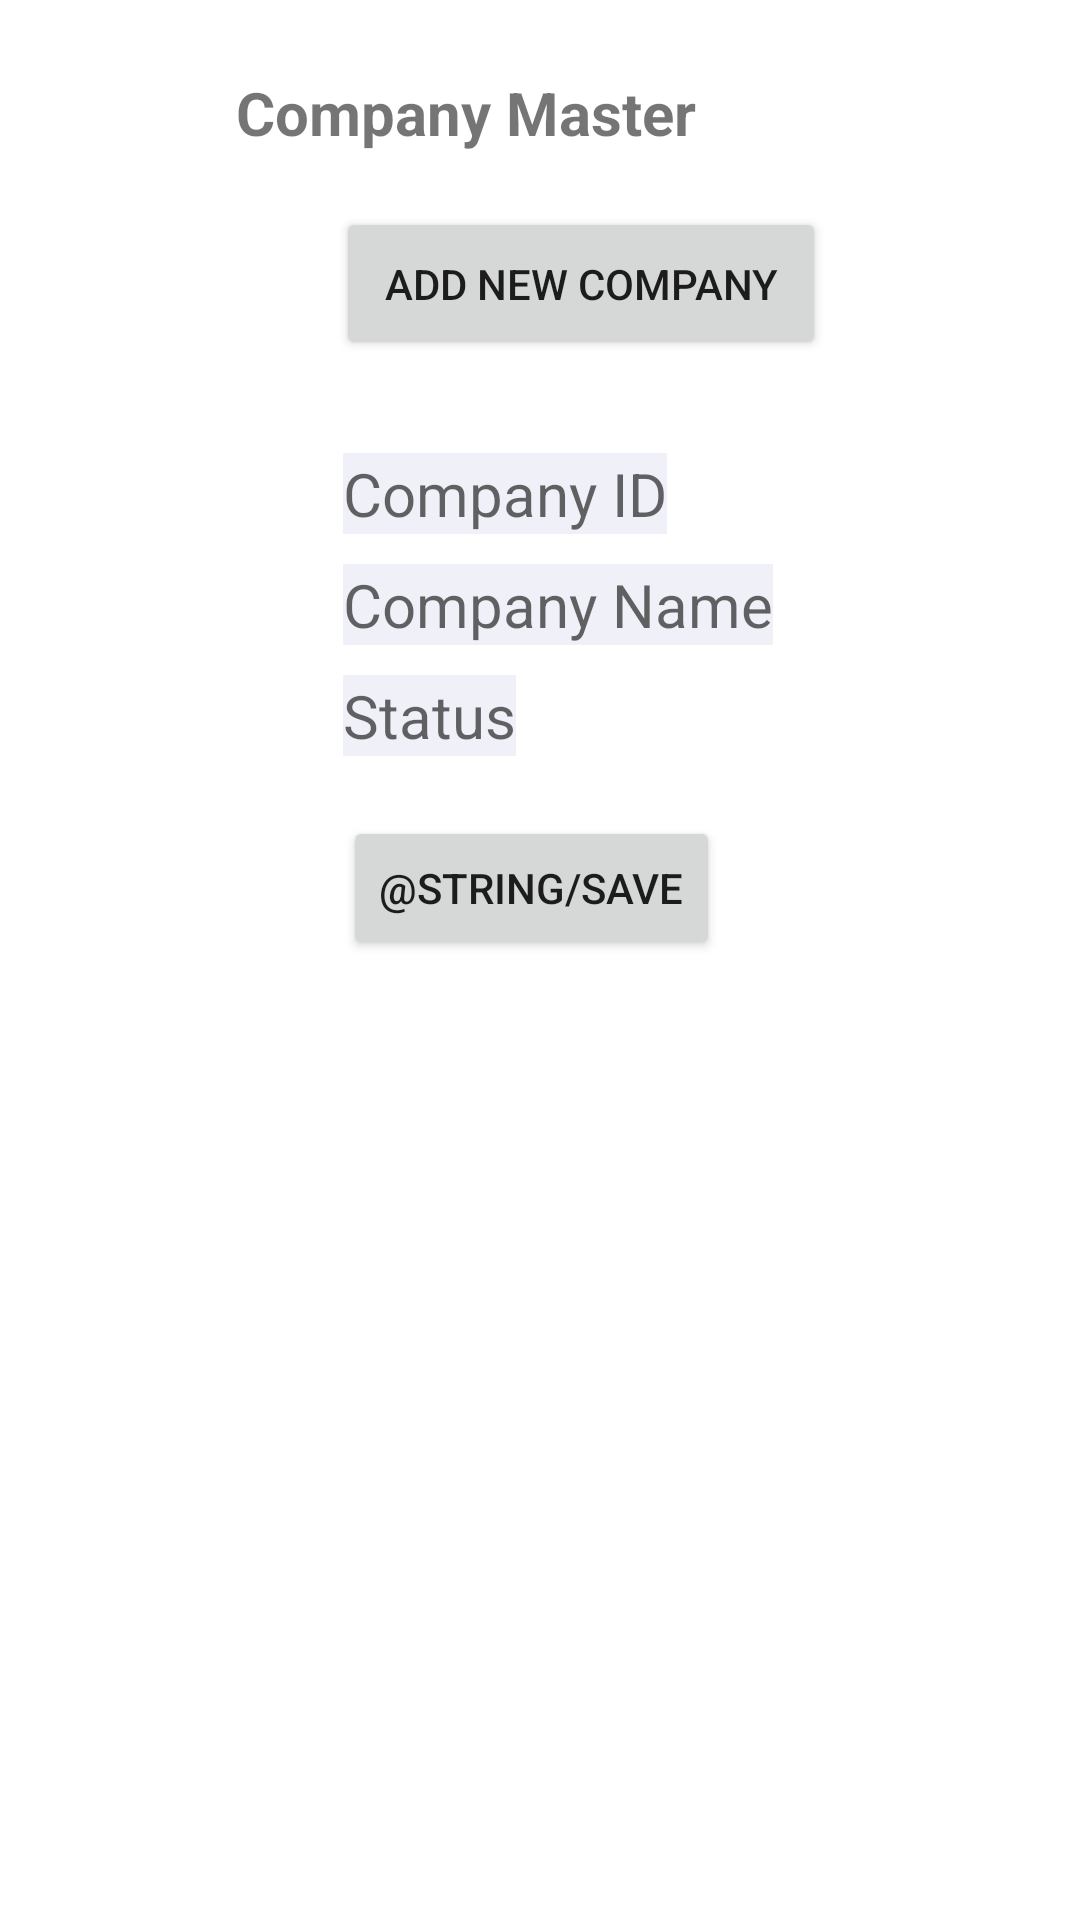

Layout XML and referenced resources for this Android screen:
<!-- AndroidManifest.xml: application theme Theme.VMSv1 -->
<!-- res/layout/activity_company_master.xml -->
<?xml version="1.0" encoding="utf-8"?>
<androidx.constraintlayout.widget.ConstraintLayout xmlns:android="http://schemas.android.com/apk/res/android"
    xmlns:app="http://schemas.android.com/apk/res-auto"
    xmlns:tools="http://schemas.android.com/tools"
    android:id="@+id/main"
    android:layout_width="match_parent"
    android:layout_height="match_parent"
    tools:context=".ui.CompanyMaster">

    

    <androidx.constraintlayout.widget.ConstraintLayout
        android:id="@+id/inputContainer"
        android:layout_width="372dp"
        android:layout_height="233dp"
        android:orientation="vertical"
        android:paddingStart="20dp"
        android:paddingTop="16dp"
        android:visibility="visible"
        app:layout_constraintEnd_toStartOf="@+id/guideline_end"
        app:layout_constraintStart_toStartOf="@+id/guideline_start"
        app:layout_constraintTop_toBottomOf="@+id/cmbutton"
        tools:layout_conversion_absoluteHeight="0dp"
        tools:layout_conversion_absoluteWidth="0dp">

        <Button
            android:id="@+id/buttonSave"
            android:layout_width="wrap_content"
            android:layout_height="wrap_content"
            android:layout_marginTop="20dp"
            android:paddingTop="10dp"
            android:text="@string/save"
            app:layout_constraintStart_toStartOf="@+id/editTextStatus"
            app:layout_constraintTop_toBottomOf="@+id/editTextStatus"
            tools:layout_conversion_absoluteHeight="0dp"
            tools:layout_conversion_absoluteWidth="0dp" />

        <EditText
            android:id="@+id/editTextCompanyName"
            android:layout_width="wrap_content"
            android:layout_height="wrap_content"
            android:layout_marginTop="10dp"
            android:background="@drawable/edit_text_buttons"
            android:hint="Company Name"
            android:textSize="20dp"
            app:layout_constraintStart_toStartOf="@+id/editTextCompanyId"
            app:layout_constraintTop_toBottomOf="@+id/editTextCompanyId"
            tools:ignore="TouchTargetSizeCheck"
            tools:layout_conversion_absoluteHeight="0dp"
            tools:layout_conversion_absoluteWidth="0dp" />

        <EditText
            android:id="@+id/editTextStatus"
            android:layout_width="wrap_content"
            android:layout_height="wrap_content"
            android:layout_marginTop="10dp"
            android:background="@drawable/edit_text_buttons"
            android:hint="Status"
            android:textSize="20dp"
            app:layout_constraintStart_toStartOf="@+id/editTextCompanyName"
            app:layout_constraintTop_toBottomOf="@+id/editTextCompanyName"
            tools:ignore="TouchTargetSizeCheck"
            tools:layout_conversion_absoluteHeight="0dp"
            tools:layout_conversion_absoluteWidth="0dp" />

        <EditText
            android:id="@+id/editTextCompanyId"
            android:layout_width="wrap_content"
            android:layout_height="wrap_content"
            android:layout_marginStart="100dp"
            android:layout_marginTop="15dp"
            android:background="@drawable/edit_text_buttons"
            android:hint="Company ID"
            android:textSize="20dp"
            app:layout_constraintStart_toStartOf="parent"
            app:layout_constraintTop_toTopOf="parent"
            tools:ignore="TouchTargetSizeCheck"
            tools:layout_conversion_absoluteHeight="0dp"
            tools:layout_conversion_absoluteWidth="0dp" />
    </androidx.constraintlayout.widget.ConstraintLayout>

    <androidx.constraintlayout.widget.Guideline
        android:id="@+id/guideline_top"
        android:layout_width="wrap_content"
        android:layout_height="wrap_content"
        android:orientation="horizontal"
        app:layout_constraintGuide_begin="16dp" />

    <androidx.constraintlayout.widget.Guideline
        android:id="@+id/guideline_bottom"
        android:layout_width="wrap_content"
        android:layout_height="wrap_content"
        android:orientation="horizontal"
        app:layout_constraintGuide_end="16dp" />

    
    <androidx.constraintlayout.widget.Guideline
        android:id="@+id/guideline_start"
        android:layout_width="wrap_content"
        android:layout_height="wrap_content"
        android:orientation="vertical"
        app:layout_constraintGuide_begin="16dp" />

    <androidx.constraintlayout.widget.Guideline
        android:id="@+id/guideline_end"
        android:layout_width="wrap_content"
        android:layout_height="wrap_content"
        android:orientation="vertical"
        app:layout_constraintGuide_end="16dp" />

    <TextView
        android:id="@+id/cmtext"
        android:layout_width="wrap_content"
        android:layout_height="wrap_content"
        android:layout_marginEnd="120dp"
        android:padding="8dp"
        android:text="Company Master"
        android:textSize="20sp"
        android:textStyle="bold"
        app:layout_constraintEnd_toEndOf="parent"
        app:layout_constraintTop_toTopOf="@+id/guideline_top" />

    <Button
        android:id="@+id/cmbutton"
        android:layout_width="wrap_content"
        android:layout_height="wrap_content"
        android:layout_marginStart="96dp"
        android:layout_marginTop="10dp"
        android:padding="16dp"
        android:text="Add New Company"
        app:layout_constraintStart_toStartOf="@id/guideline_start"
        app:layout_constraintTop_toBottomOf="@+id/cmtext" />

    <androidx.recyclerview.widget.RecyclerView
        android:id="@+id/CMrecyclerView"
        android:layout_width="379dp"
        android:layout_height="wrap_content"
        app:layout_constraintEnd_toEndOf="@id/guideline_end"
        app:layout_constraintHorizontal_bias="0.0"
        app:layout_constraintStart_toStartOf="@id/guideline_start"
        app:layout_constraintTop_toBottomOf="@+id/inputContainer" />

</androidx.constraintlayout.widget.ConstraintLayout>
<!-- resources referenced by this layout -->
<resources>
  <!-- drawable edit_text_buttons (drawable) -->
  <?xml version="1.0" encoding="utf-8"?>
  <shape xmlns:android="http://schemas.android.com/apk/res/android"
      android:shape="rectangle">
      <solid android:color="#F0F1F8"/>
  </shape>
  <style name="Theme.VMSv1" parent="Theme.MaterialComponents.DayNight.DarkActionBar">
          
          <item name="colorPrimary">@color/purple_500</item>
          <item name="colorPrimaryVariant">@color/purple_700</item>
          <item name="colorOnPrimary">@color/white</item>
          
          <item name="colorSecondary">@color/teal_200</item>
          <item name="colorSecondaryVariant">@color/teal_700</item>
          <item name="colorOnSecondary">@color/black</item>
          
          <item name="android:statusBarColor">?attr/colorPrimaryVariant</item>
          
      </style>
  <color name="purple_500">#FF6200EE</color>
  <color name="purple_700">#35079C</color>
  <color name="white">#FFFFFFFF</color>
  <color name="teal_200">#FF03DAC5</color>
  <color name="teal_700">#FF018786</color>
  <color name="black">#FF000000</color>
</resources>
